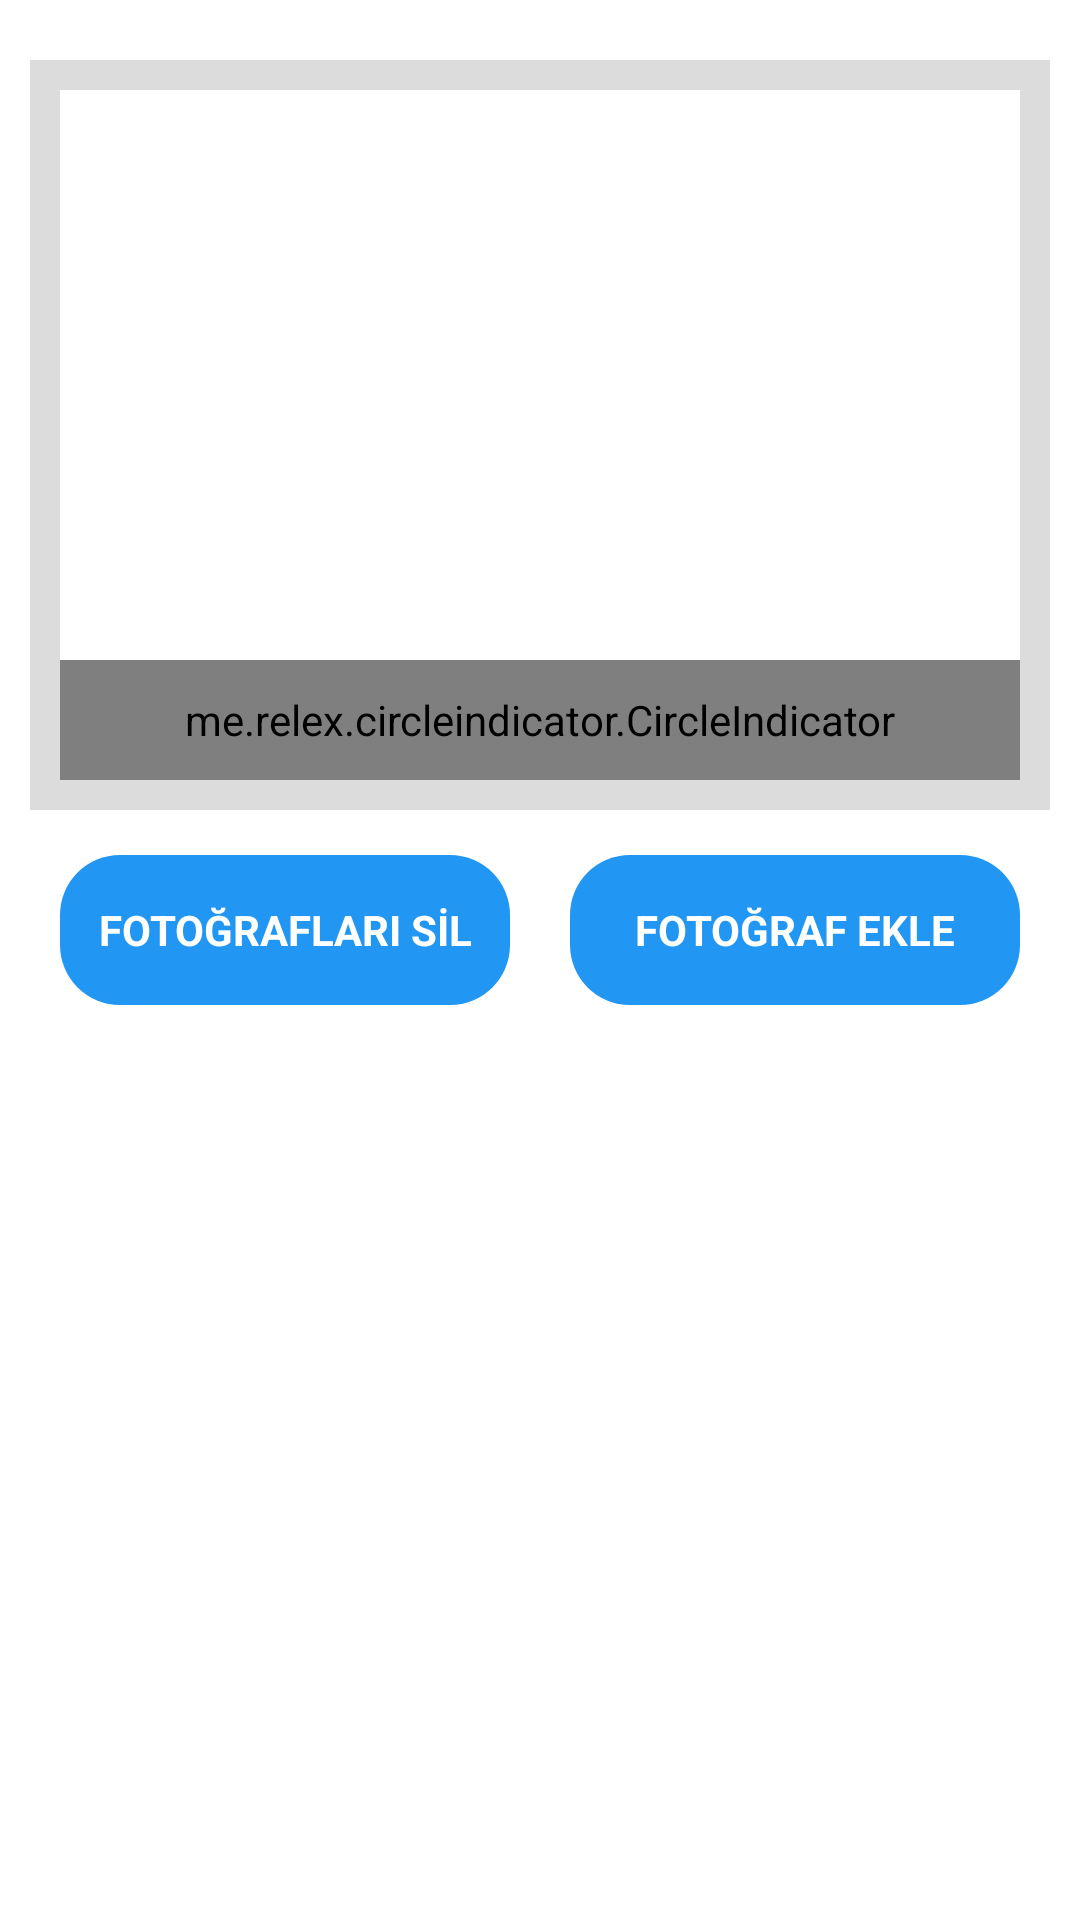

Layout XML and referenced resources for this Android screen:
<!-- AndroidManifest.xml: application theme Theme.AnindaEv -->
<!-- res/layout/activity_ilan_resim_guncelle.xml -->
<?xml version="1.0" encoding="utf-8"?>
<ScrollView android:layout_width="match_parent"
    android:layout_height="match_parent"
    xmlns:android="http://schemas.android.com/apk/res/android"
    xmlns:app="http://schemas.android.com/apk/res-auto">
<RelativeLayout
    xmlns:android="http://schemas.android.com/apk/res/android"
    xmlns:app="http://schemas.android.com/apk/res-auto"
    xmlns:tools="http://schemas.android.com/tools"
    android:layout_width="match_parent"
    android:layout_height="match_parent"
    android:id="@+id/anaRelativeLayout"
    android:layout_margin="10dp"
    tools:context=".IlanResimGuncelleActivity">

    <RelativeLayout
        android:padding="10dp"
        android:layout_gravity="center"
        android:layout_marginTop="10dp"
        android:background="#dcdcdc"
        android:id="@+id/ilanDetaySliderLayout"
        android:layout_width="match_parent"
        android:layout_height="250dp"
        android:orientation="vertical">

        <androidx.viewpager.widget.ViewPager
            android:background="#fff"
            android:id="@+id/viewPager"
            android:layout_width="match_parent"
            android:layout_height="match_parent"
            ></androidx.viewpager.widget.ViewPager>

        <me.relex.circleindicator.CircleIndicator
            app:ci_drawable="@color/teal200"
            app:ci_drawable_unselected="@color/black"
            android:id="@+id/sliderNokta"
            android:layout_alignParentBottom="true"
            android:layout_width="match_parent"
            android:layout_height="40dp"/>
    </RelativeLayout>
<LinearLayout
    android:id="@+id/secenekler"
    android:layout_marginTop="15dp"
    android:layout_below="@+id/ilanDetaySliderLayout"
    android:layout_width="match_parent"
    android:layout_height="wrap_content"
    android:gravity="center"
    android:orientation="horizontal">
    <TextView
        android:textStyle="bold"
        android:textColor="#fff"
        android:gravity="center"
        android:backgroundTint="@color/teal200"
        android:background="@drawable/butndesign"
        android:text="FOTOĞRAFLARI SİL"
        android:id="@+id/resimSil"
        android:layout_width="wrap_content"
        android:layout_height="wrap_content"/>
    <TextView
        android:textStyle="bold"
        android:textColor="#fff"
        android:gravity="center"
        android:backgroundTint="@color/teal200"
        android:background="@drawable/butndesign"
        android:text="FOTOĞRAF EKLE"
        android:layout_marginLeft="20dp"
        android:id="@+id/resimSec"
        android:layout_width="wrap_content"
        android:layout_height="wrap_content"/>

    <TextView
        android:textStyle="bold"
        android:textColor="#fff"
        android:gravity="center"
        android:backgroundTint="@color/teal200"
        android:background="@drawable/butndesign"
        android:text="FOTOĞRAFI YÜKLE"
        android:layout_marginLeft="20dp"
        android:visibility="gone"
        android:id="@+id/resimYukle"
        android:layout_width="wrap_content"
        android:layout_height="wrap_content"/>

    <TextView
        android:visibility="gone"
        android:id="@+id/secimiKaldir"
        android:layout_margin="10dp"
        android:textSize="15sp"
        android:textColor="#000"
        android:text="Seçimi kaldır"
        android:layout_width="wrap_content"
        android:layout_height="wrap_content"/>
</LinearLayout>
    <LinearLayout
        android:layout_marginTop="15dp"
        android:layout_below="@+id/secenekler"
        android:layout_width="match_parent"
        android:layout_height="wrap_content"
        android:orientation="vertical"
        android:id="@+id/linear">
        <TextView
            android:layout_margin="10dp"
            android:visibility="gone"
            android:textColor="#000"
            android:textSize="15sp"
            android:id="@+id/bilgilendirme"
            android:layout_width="match_parent"
            android:layout_height="wrap_content"/>
    <ImageView
        android:layout_centerVertical="true"
        android:layout_centerHorizontal="true"
        android:adjustViewBounds="true"
        android:scaleType="fitEnd"
        android:id="@+id/secilenIlanImageView"
        android:layout_width="match_parent"
        android:layout_height="wrap_content"/>
    </LinearLayout>
</RelativeLayout>
</ScrollView>
<!-- resources referenced by this layout -->
<resources>
  <color name="black">#000000</color>
  <color name="teal200">#2196F3</color>
  <!-- drawable butndesign (drawable) -->
  <?xml version="1.0" encoding="utf-8"?>
  <shape xmlns:android="http://schemas.android.com/apk/res/android">
      <gradient
          android:shape="oval"
          android:startColor="#4169E1"
          android:endColor="#0000CD"/>
  
  
      <corners
          android:radius="20dp"
          android:bottomLeftRadius="20dp"/>
  
      <size
          android:width="150dp"
          android:height="50dp"/>
  </shape>
  <style name="Theme.AnindaEv" parent="Theme.MaterialComponents.DayNight.DarkActionBar">
          
          <item name="colorPrimary">@color/purple500</item>
          <item name="colorPrimaryDark">@color/purple700</item>
          <item name="colorAccent">@color/teal200</item>
      </style>
  <color name="purple500">#2196F3</color>
  <color name="purple700">#2196F3</color>
</resources>
